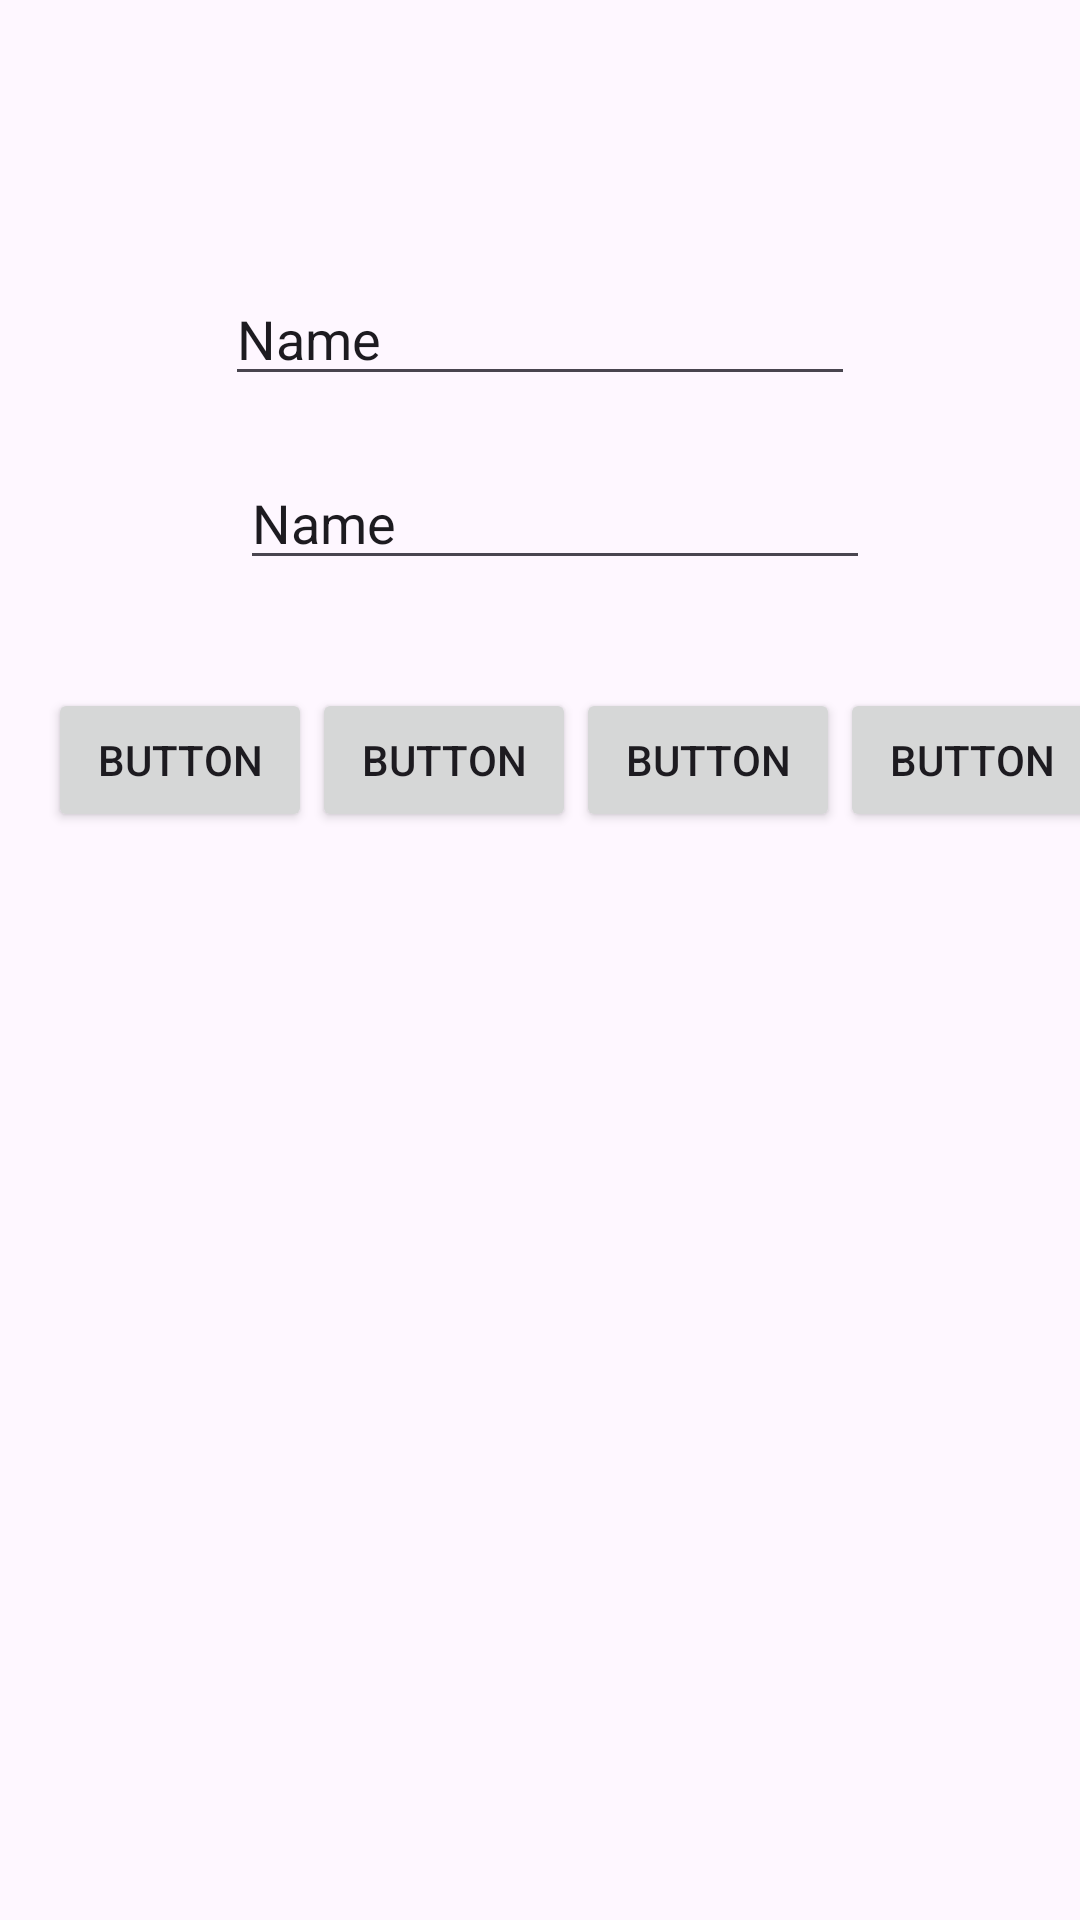

Layout XML and referenced resources for this Android screen:
<!-- AndroidManifest.xml: application theme Theme.MyLearnApp -->
<!-- res/layout/activity_a02_calculator.xml -->
<?xml version="1.0" encoding="utf-8"?>
<androidx.constraintlayout.widget.ConstraintLayout xmlns:android="http://schemas.android.com/apk/res/android"
    xmlns:app="http://schemas.android.com/apk/res-auto"
    xmlns:tools="http://schemas.android.com/tools"
    android:id="@+id/main"
    android:layout_width="match_parent"
    android:layout_height="match_parent"
    tools:context=".A02Calculator">

    <EditText
        android:id="@+id/editTextText"
        android:layout_width="wrap_content"
        android:layout_height="wrap_content"
        android:layout_marginBottom="20dp"
        android:ems="10"
        android:inputType="text"
        android:text="Name"
        app:layout_constraintBottom_toTopOf="@+id/editTextText2"
        app:layout_constraintEnd_toEndOf="parent"
        app:layout_constraintStart_toStartOf="parent" />

    <EditText
        android:id="@+id/editTextText2"
        android:layout_width="wrap_content"
        android:layout_height="wrap_content"
        android:layout_marginStart="5dp"
        android:layout_marginTop="152dp"
        android:ems="10"
        android:inputType="text"
        android:text="Name"
        app:layout_constraintStart_toStartOf="@+id/editTextText"
        app:layout_constraintTop_toTopOf="parent" />

    <Button
        android:id="@+id/button8"
        android:layout_width="wrap_content"
        android:layout_height="wrap_content"
        android:layout_marginStart="16dp"
        android:text="Button"
        app:layout_constraintBaseline_toBaselineOf="@+id/button9"
        app:layout_constraintStart_toStartOf="parent" />

    <Button
        android:id="@+id/button9"
        android:layout_width="wrap_content"
        android:layout_height="wrap_content"
        android:text="Button"
        app:layout_constraintStart_toEndOf="@+id/button8"
        app:layout_constraintTop_toTopOf="@+id/button10" />

    <Button
        android:id="@+id/button10"
        android:layout_width="wrap_content"
        android:layout_height="wrap_content"
        android:layout_marginTop="36dp"
        android:text="Button"
        app:layout_constraintStart_toEndOf="@+id/button9"
        app:layout_constraintTop_toBottomOf="@+id/editTextText2" />

    <Button
        android:id="@+id/button11"
        android:layout_width="wrap_content"
        android:layout_height="wrap_content"
        android:text="Button"
        app:layout_constraintBaseline_toBaselineOf="@+id/button10"
        app:layout_constraintStart_toEndOf="@+id/button10" />
</androidx.constraintlayout.widget.ConstraintLayout>
<!-- resources referenced by this layout -->
<resources>
  <style name="Theme.MyLearnApp" parent="Base.Theme.MyLearnApp" />
  <style name="Base.Theme.MyLearnApp" parent="Theme.Material3.DayNight.NoActionBar">
          
          
      </style>
</resources>
